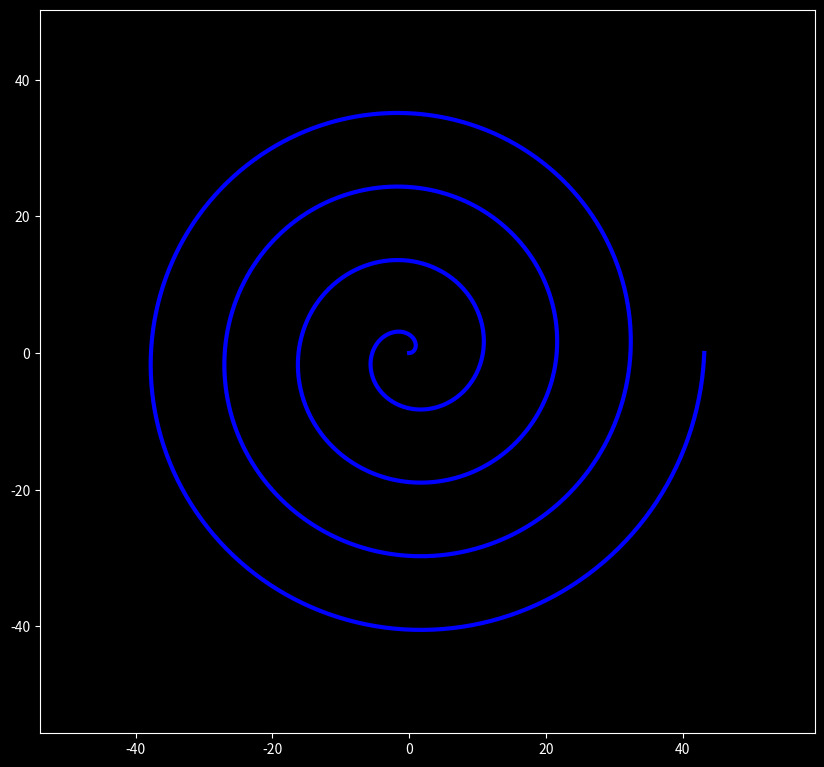

Source code (Python):
import numpy as np
import matplotlib.pyplot as plt

# Spiral
# We create a spiral by calculating the coordinates of each point in the spiral
# theta is the angle in radians, which increases with each point in the spiral
# We use np.linspace to create an array of angles from 0 to 8*pi with 180*8 points
# The spiral will have 8 full turns, with each turn having 180 points
# The angle is divided into 8 full turns, so we multiply by 8
# 180*8 is the number of points in the spiral, which gives us a smooth curve
# The angle is in radians, so we use np.pi to convert degrees to radians
# The angle is divided into 8 full turns, so we multiply by 8
# The angle is in radians, so we use np.pi to convert degrees to radians
theta = np.linspace(0, 8*np.pi, 180*8)
# x1 and x2 are the coordinates of the spiral
# r is the radius, which increases with each iteration
# 0.03 is the increment of the radius for each point in the spiral
# x1 = r*cos(theta)
# x2 = r*sin(theta)
# We use a list to store the coordinates of the spiral
x1 = []
x2 = []

r=0
for i in range(len(theta)):
    x1.append((r+i*0.03)*np.cos(theta[i]))
    x2.append((r+i*0.03)*np.sin(theta[i]))

# Plot the spiral
# We use matplotlib to plot the spiral
plt.style.use('dark_background')
plt.rcParams['figure.figsize'] = [10, 10]
plt.rcParams['figure.dpi'] = 100   
fig, ax = plt.subplots(1)
ax.plot(x1, x2, color='blue', linewidth=3)
ax.set_aspect(1)

plt.margins(0.2)
plt.show()